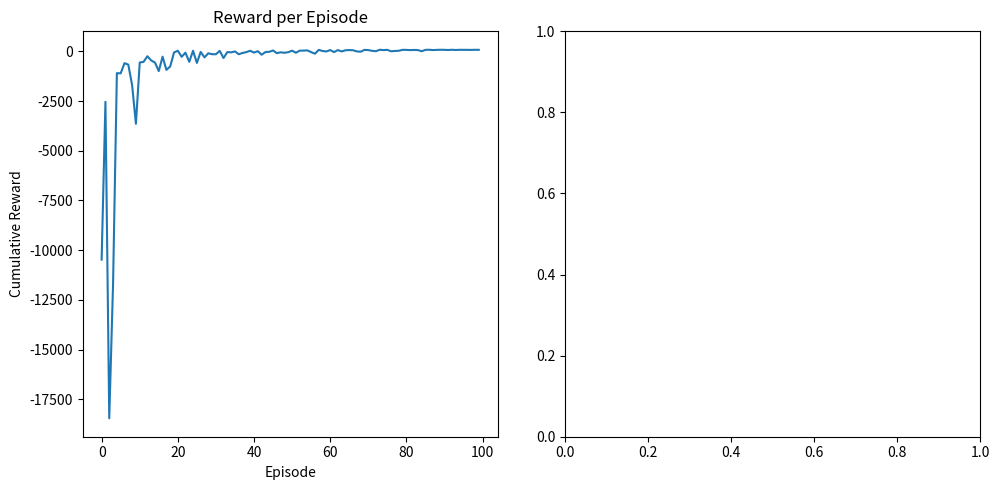
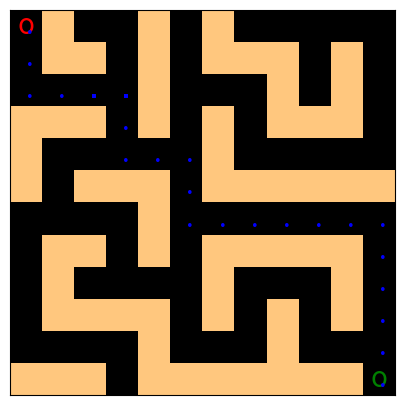

Write the Python code that produced these figures, in order.
import numpy as np
import matplotlib.pyplot as plt

class SimpleMaze:
    def __init__(self, layout, start, goal):
        self.layout = layout
        self.height = layout.shape[0]
        self.width = layout.shape[1]
        self.start = start
        self.goal = goal

    def display(self):
        plt.figure(figsize=(5, 5))
        plt.imshow(self.layout, cmap='gray')
        plt.text(self.start[1], self.start[0], 'S', ha='center', va='center', color='red', fontsize=20)
        plt.text(self.goal[1], self.goal[0], 'G', ha='center', va='center', color='green', fontsize=20)
        plt.xticks([]), plt.yticks([])
        plt.grid(color='black', linewidth=2)
        plt.show()

moves = [(-1, 0), (1, 0), (0, -1), (0, 1)]  # Up, Down, Left, Right

class QLearningNavigator:
    def __init__(self, maze, lr=0.1, gamma=0.9, epsilon_start=1.0, epsilon_end=0.01, episodes=100):
        self.q_values = np.zeros((maze.height, maze.width, 4))  # 4 actions: Up, Down, Left, Right
        self.learning_rate = lr
        self.discount_factor = gamma
        self.exploration_start = epsilon_start
        self.exploration_end = epsilon_end
        self.episodes = episodes

    def calculate_exploration_rate(self, episode):
        rate = self.exploration_start * (self.exploration_end / self.exploration_start) ** (episode / self.episodes)
        return rate

    def select_action(self, state, episode):
        rate = self.calculate_exploration_rate(episode)
        if np.random.rand() < rate:
            return np.random.randint(4)
        else:
            return np.argmax(self.q_values[state])

    def update_q_values(self, state, action, next_state, reward):
        best_next_action = np.argmax(self.q_values[next_state])
        current_q = self.q_values[state][action]
        new_q = current_q + self.learning_rate * (reward + self.discount_factor * self.q_values[next_state][best_next_action] - current_q)
        self.q_values[state][action] = new_q

def run_episode(navigator, maze, episode, training=True):
    state = maze.start
    done = False
    total_reward = 0
    steps = 0
    path = [state]

    while not done:
        action = navigator.select_action(state, episode)
        next_state = (state[0] + moves[action][0], state[1] + moves[action][1])

        if next_state[0] < 0 or next_state[0] >= maze.height or next_state[1] < 0 or next_state[1] >= maze.width or maze.layout[next_state[0], next_state[1]] == 1:
            reward = -10
            next_state = state
        elif next_state == maze.goal:
            path.append(next_state)
            reward = 100
            done = True
        else:
            path.append(next_state)
            reward = -1

        total_reward += reward
        steps += 1

        if training:
            navigator.update_q_values(state, action, next_state, reward)

        state = next_state

    return total_reward, steps, path

def evaluate_navigator(navigator, maze, eval_episodes=100):
    reward, steps, path = run_episode(navigator, maze, eval_episodes, training=False)

    print("Path taken:")
    for r, c in path:
        print(f"({r}, {c})-> ", end='')
    print("Goal!")

    print("Steps taken:", steps)
    print("Total reward:", reward)

    if plt.gcf().get_axes():
        plt.cla()

    plt.figure(figsize=(5, 5))
    plt.imshow(maze.layout, cmap='copper')
    plt.text(maze.start[1], maze.start[0], 'o', ha='center', va='center', color='red', fontsize=20)
    plt.text(maze.goal[1], maze.goal[0], 'o', ha='center', va='center', color='green', fontsize=20)
    for pos in path:
        plt.text(pos[1], pos[0], ".", va='center', color='blue', fontsize=20)
    plt.xticks([]), plt.yticks([])
    plt.grid(color='black', linewidth=2)
    plt.show()

    return steps, reward

def train_navigator(navigator, maze, total_episodes=100):
    rewards_per_episode = []
    steps_per_episode = []

    for ep in range(total_episodes):
        reward, steps, _ = run_episode(navigator, maze, ep, training=True)
        rewards_per_episode.append(reward)
        steps_per_episode.append(steps)

    plt.figure(figsize=(10, 5))

    plt.subplot(1, 2, 1)
    plt.plot(rewards_per_episode)
    plt.xlabel('Episode')
    plt.ylabel('Cumulative Reward')
    plt.title('Reward per Episode')

    avg_reward = sum(rewards_per_episode) / len(rewards_per_episode)
    print(f"Average reward: {avg_reward}")

    plt.subplot(1, 2, 2)
    plt.plot(steps_per_episode)
    plt.xlabel('Episode')
    plt.ylabel('Steps Taken')
    plt.ylim(0, 100)
    plt.title('Steps per Episode')

    avg_steps = sum(steps_per_episode) / len(steps_per_episode)
    print(f"Average steps: {avg_steps}")

    plt.tight_layout()
    plt.show()

# Define 12 by 12 matrix :
maze_layout = np.array([
    [0, 1, 0, 0, 1, 0, 1, 0, 0, 0, 0, 0],
    [0, 1, 1, 0, 1, 0, 1, 1, 1, 0, 1, 0],
    [0, 0, 0, 0, 1, 0, 0, 0, 1, 0, 1, 0],
    [1, 1, 1, 0, 1, 0, 1, 0, 1, 1, 1, 0],
    [1, 0, 0, 0, 0, 0, 1, 0, 0, 0, 0, 0],
    [1, 0, 1, 1, 1, 0, 1, 1, 1, 1, 1, 1],
    [0, 0, 0, 0, 1, 0, 0, 0, 0, 0, 0, 0],
    [0, 1, 1, 0, 1, 0, 1, 1, 1, 1, 1, 0],
    [0, 1, 0, 0, 0, 0, 1, 0, 0, 0, 1, 0],
    [0, 1, 1, 1, 1, 0, 1, 0, 1, 0, 1, 0],
    [0, 0, 0, 0, 1, 0, 0, 0, 1, 0, 0, 0],
    [1, 1, 1, 0, 1, 1, 1, 1, 1, 1, 1, 0]
])

# Define starting and ending positions in matrix
maze = SimpleMaze(maze_layout, (0, 0), (11, 11))
navigator = QLearningNavigator(maze)

# Training the agents to update Qtable
train_navigator(navigator, maze, total_episodes=100)

# Testing accuracy of the model
evaluate_navigator(navigator, maze)